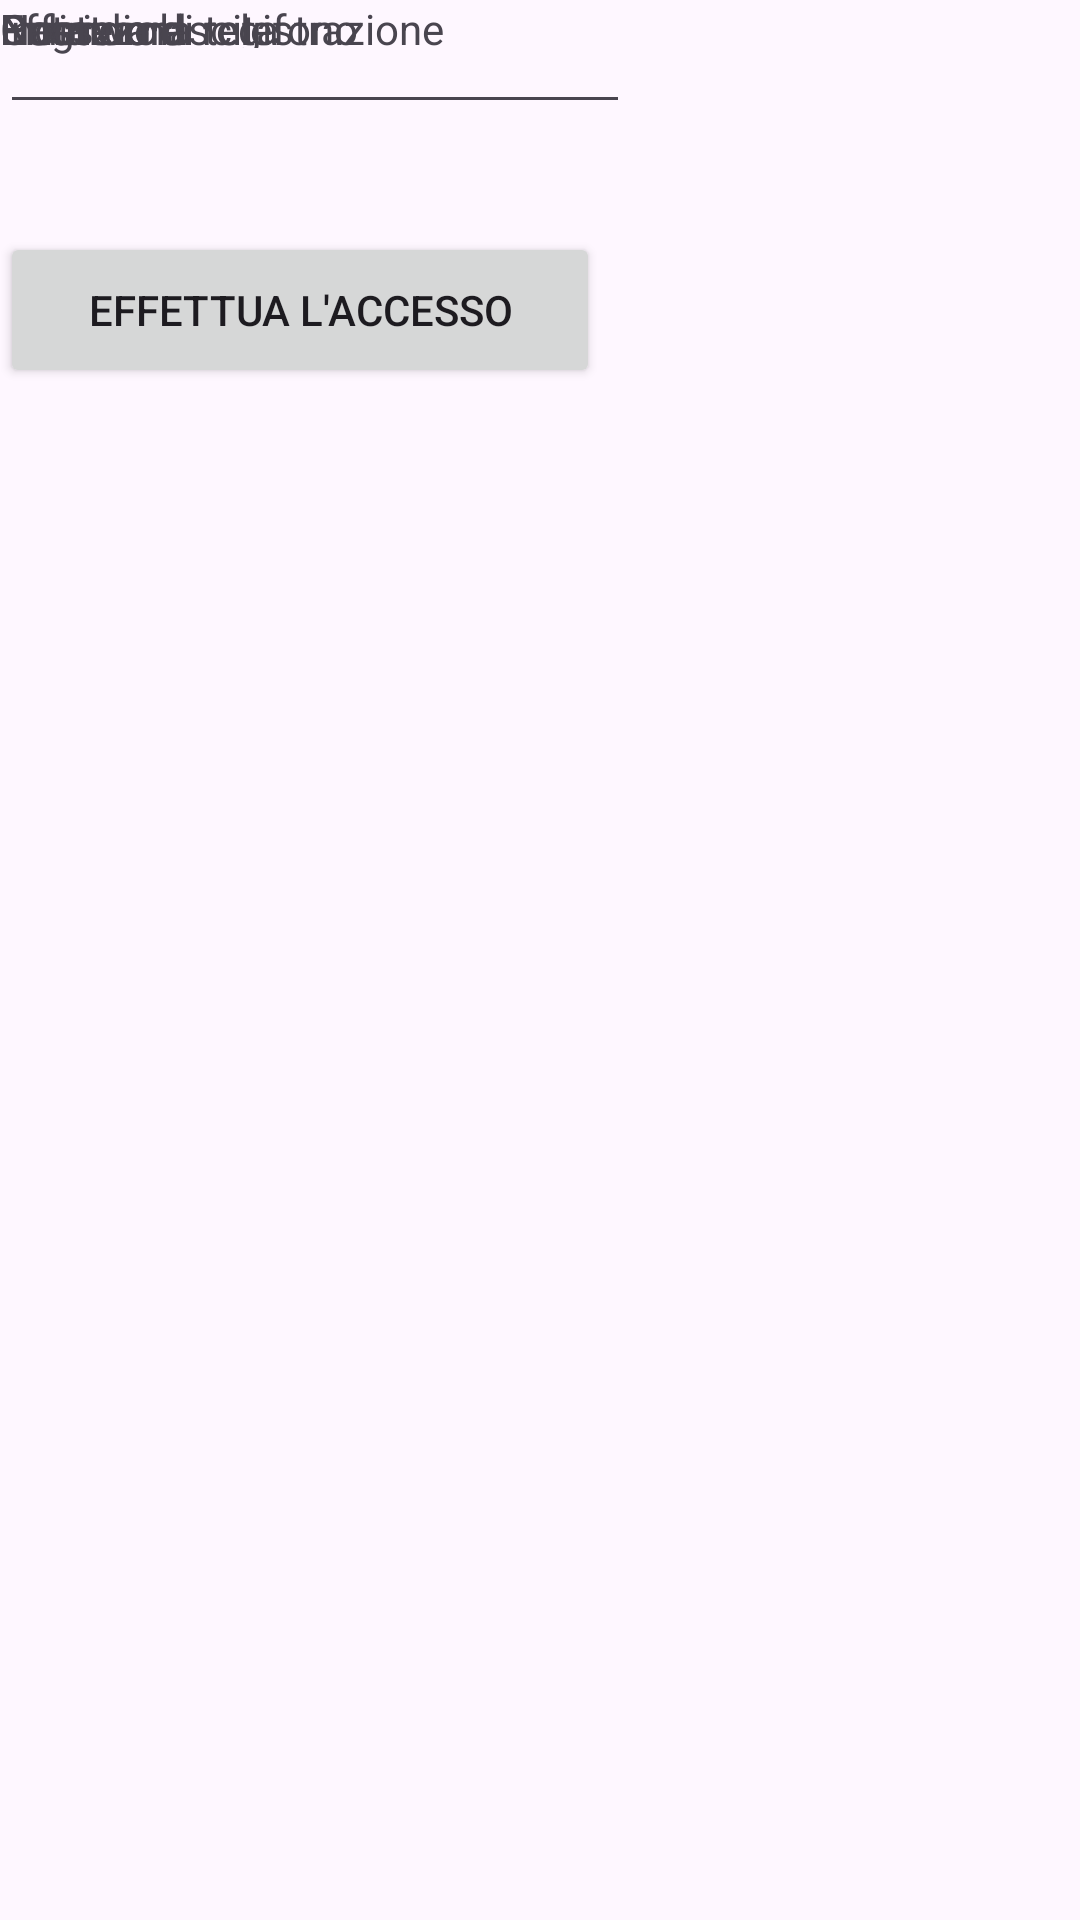

Here is an Android app screen rendered from its layout file. Give the layout XML and the strings, colors and styles it references.
<!-- AndroidManifest.xml: application theme Theme.ApplicazioneVigiliDelFuoco -->
<!-- res/layout/activity_register.xml -->
<?xml version="1.0" encoding="utf-8"?>
<androidx.constraintlayout.widget.ConstraintLayout xmlns:android="http://schemas.android.com/apk/res/android"
    xmlns:app="http://schemas.android.com/apk/res-auto"
    xmlns:tools="http://schemas.android.com/tools"
    android:id="@+id/main"
    android:layout_width="match_parent"
    android:layout_height="match_parent"
    tools:context=".Register">

    <Button
        android:id="@+id/button4"
        android:layout_width="200dp"
        android:layout_height="52dp"
        android:layout_marginTop="36dp"
        android:text="Effettua l'accesso"
        app:layout_constraintTop_toBottomOf="@+id/txt_numeroTelefono"
        tools:layout_editor_absoluteX="150dp" />

    <EditText
        android:id="@+id/txt_nome"
        android:layout_width="wrap_content"
        android:layout_height="wrap_content"
        android:ems="10"
        android:inputType="numberPassword"
        tools:layout_editor_absoluteX="150dp"
        tools:layout_editor_absoluteY="165dp" />

    <TextView
        android:id="@+id/lb_numeroTelefono"
        android:layout_width="wrap_content"
        android:layout_height="wrap_content"
        android:text="Numero di telefono"
        tools:layout_editor_absoluteX="14dp"
        tools:layout_editor_absoluteY="474dp" />

    <TextView
        android:id="@+id/lb_dataNascita"
        android:layout_width="wrap_content"
        android:layout_height="wrap_content"
        android:text="Data di nascita"
        tools:layout_editor_absoluteX="40dp"
        tools:layout_editor_absoluteY="371dp" />

    <EditText
        android:id="@+id/txt_indirizzo"
        android:layout_width="wrap_content"
        android:layout_height="wrap_content"
        android:ems="10"
        android:inputType="number"
        tools:layout_editor_absoluteX="150dp"
        tools:layout_editor_absoluteY="409dp" />

    <EditText
        android:id="@+id/txt_cognome"
        android:layout_width="wrap_content"
        android:layout_height="wrap_content"
        android:ems="10"
        android:inputType="date"
        tools:layout_editor_absoluteX="150dp"
        tools:layout_editor_absoluteY="221dp" />

    <EditText
        android:id="@+id/txt_numeroTelefono"
        android:layout_width="wrap_content"
        android:layout_height="wrap_content"
        android:ems="10"
        android:inputType="textPassword"
        tools:layout_editor_absoluteX="150dp"
        tools:layout_editor_absoluteY="458dp" />

    <TextView
        android:id="@+id/lb_indirizzo"
        android:layout_width="wrap_content"
        android:layout_height="wrap_content"
        android:text="Indirizzo"
        tools:layout_editor_absoluteX="75dp"
        tools:layout_editor_absoluteY="419dp" />

    <EditText
        android:id="@+id/txt_dataNascita"
        android:layout_width="wrap_content"
        android:layout_height="wrap_content"
        android:ems="10"
        android:inputType="textPassword"
        tools:layout_editor_absoluteX="150dp"
        tools:layout_editor_absoluteY="347dp" />

    <TextView
        android:id="@+id/lb_nome"
        android:layout_width="wrap_content"
        android:layout_height="wrap_content"
        android:text="Nome "
        tools:layout_editor_absoluteX="81dp"
        tools:layout_editor_absoluteY="192dp" />

    <TextView
        android:id="@+id/lb_cognome"
        android:layout_width="wrap_content"
        android:layout_height="wrap_content"
        android:text="Cognome"
        tools:layout_editor_absoluteX="71dp"
        tools:layout_editor_absoluteY="247dp" />

    <TextView
        android:id="@+id/lb_password"
        android:layout_width="wrap_content"
        android:layout_height="wrap_content"
        android:text="Password"
        tools:layout_editor_absoluteX="70dp"
        tools:layout_editor_absoluteY="308dp" />

    <EditText
        android:id="@+id/txt_password"
        android:layout_width="wrap_content"
        android:layout_height="wrap_content"
        android:ems="10"
        android:inputType="textPostalAddress"
        tools:layout_editor_absoluteX="150dp"
        tools:layout_editor_absoluteY="286dp" />

    <TextView
        android:id="@+id/textView2"
        android:layout_width="151dp"
        android:layout_height="16dp"
        android:text="Effettua la registrazione"
        tools:layout_editor_absoluteX="162dp"
        tools:layout_editor_absoluteY="94dp" />

</androidx.constraintlayout.widget.ConstraintLayout>
<!-- resources referenced by this layout -->
<resources>
  <style name="Theme.ApplicazioneVigiliDelFuoco" parent="Base.Theme.ApplicazioneVigiliDelFuoco" />
  <style name="Base.Theme.ApplicazioneVigiliDelFuoco" parent="Theme.Material3.DayNight.NoActionBar">
          
          
      </style>
</resources>
